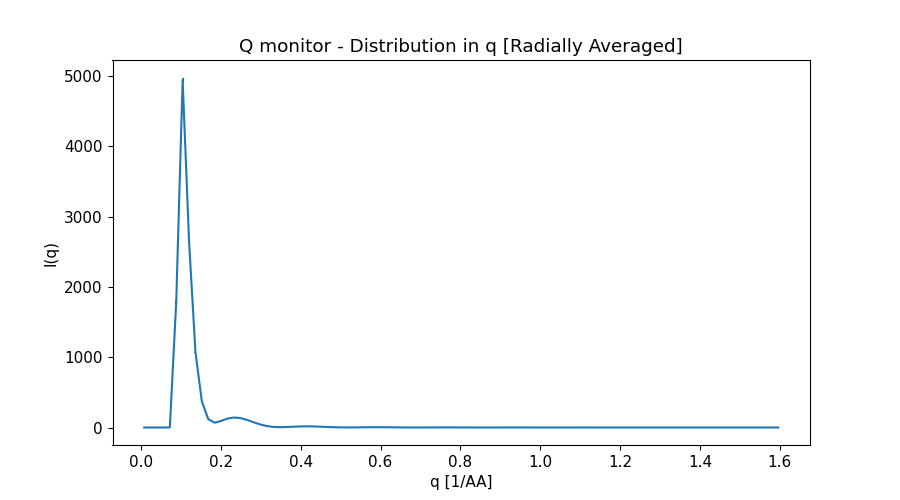

The data file committed next to this chart (first rows):
x_axis, Intensity, Error
8.019889859000000135e-03, 0.000000000000000000e+00, 0.000000000000000000e+00
2.405966958000000169e-02, 0.000000000000000000e+00, 0.000000000000000000e+00
4.009944929999999935e-02, 0.000000000000000000e+00, 0.000000000000000000e+00
5.613922900999999965e-02, 0.000000000000000000e+00, 0.000000000000000000e+00
7.217900872999999384e-02, 0.000000000000000000e+00, 0.000000000000000000e+00
8.821878845000000191e-02, 1.785708941999999979e+03, 2.926358897000000070e+01
1.042585681999999986e-01, 4.940689881000000241e+03, 3.842727168999999776e+01
1.202983479000000050e-01, 2.651948022000000037e+03, 1.931585567000000125e+01
1.363381275999999975e-01, 1.071293488999999909e+03, 8.039843602999999561e+00
1.523779073000000039e-01, 3.714708211999999889e+02, 3.007354991000000144e+00
1.684176870000000104e-01, 1.183291782000000012e+02, 9.451486462999999505e-01
1.844574667999999973e-01, 6.794416323999999463e+01, 3.565180686000000154e-01
2.004972465000000037e-01, 9.323031428000000176e+01, 4.121150259999999954e-01
2.165370262000000101e-01, 1.269285627999999946e+02, 4.861026160999999957e-01
2.325768058999999888e-01, 1.420732238999999879e+02, 5.047516869000000517e-01
2.486165855999999952e-01, 1.343036510999999962e+02, 4.663265989000000000e-01
2.646563653999999821e-01, 1.089745120999999983e+02, 3.833129129999999773e-01
2.806961451000000163e-01, 7.736612304000000506e+01, 2.821346887999999775e-01
2.967359247999999949e-01, 4.653922639999999689e+01, 1.830654602000000020e-01
3.127757044999999736e-01, 2.330213197999999863e+01, 1.024498342000000062e-01
3.288154842000000078e-01, 9.772577086000000079e+00, 4.796355668999999905e-02
3.448552638999999864e-01, 4.963846557000000104e+00, 2.127204682000000124e-02
3.608950436999999734e-01, 6.208718084000000026e+00, 2.320416343000000076e-02
3.769348234000000075e-01, 1.025386005000000011e+01, 3.298507940999999971e-02
3.929746030999999862e-01, 1.415339984999999956e+01, 4.034630035999999670e-02
4.090143828000000203e-01, 1.625317292000000080e+01, 4.360664664000000329e-02
4.250541624999999990e-01, 1.589800196999999926e+01, 4.195091892999999739e-02
4.410939422999999859e-01, 1.332439420000000041e+01, 3.594062544999999942e-02
4.571337220000000201e-01, 9.597112528000000253e+00, 2.726623905999999917e-02
4.731735016999999988e-01, 5.858141563000000218e+00, 1.824833693999999840e-02
4.892132813999999774e-01, 2.890796181999999881e+00, 1.034530235999999923e-02
5.052530611000000116e-01, 1.271814602000000072e+00, 4.861489836000000217e-03
5.212928409000000540e-01, 9.834767715000000132e-01, 3.242926526000000208e-03
5.373326205999999772e-01, 1.646240354999999989e+00, 4.982538209999999926e-03
5.533724003000000113e-01, 2.709745832999999937e+00, 7.030724488999999695e-03
5.694121800000000455e-01, 3.667250163999999923e+00, 8.596916148999999424e-03
5.854519596999999687e-01, 4.115014903999999696e+00, 9.228496345000000017e-03
6.014917394000000028e-01, 3.968253205999999977e+00, 8.844011351000000479e-03
6.175315192000000453e-01, 3.302308723999999973e+00, 7.548470814000000050e-03
6.335712988999999684e-01, 2.312488134000000084e+00, 5.653085379000000188e-03
6.496110786000000026e-01, 1.355286814999999923e+00, 3.702651351999999840e-03
6.656508583000000367e-01, 6.478208086000000199e-01, 2.037531126999999904e-03
6.816906379999999599e-01, 3.139191150000000263e-01, 9.748803148999999734e-04
6.977304178000000023e-01, 3.565892460999999791e-01, 1.028480128999999937e-03
7.137701975000000365e-01, 6.591402766999999718e-01, 1.672288302999999947e-03
7.298099771999999597e-01, 1.051612417000000077e+00, 2.314674650000000077e-03
7.458497568999999938e-01, 1.365764186999999907e+00, 2.773596540000000145e-03
7.618895366000000280e-01, 1.500853568999999998e+00, 2.943683587000000147e-03
7.779293162999999511e-01, 1.405036485999999973e+00, 2.764151690000000126e-03
7.939690960999999936e-01, 1.126529450999999904e+00, 2.302373616000000060e-03
8.100088758000000277e-01, 7.671078491999999693e-01, 1.690738202000000067e-03
8.260486554999999509e-01, 4.269483779000000090e-01, 1.067191557000000046e-03
8.420884351999999851e-01, 1.948132035000000040e-01, 5.567652250000000493e-04
8.581282149000000192e-01, 1.135340375000000041e-01, 3.018293681999999895e-04
8.741679946999999506e-01, 1.744901677000000040e-01, 4.466968103999999890e-04
8.902077743999999848e-01, 3.263625674999999782e-01, 7.143333143000000270e-04
9.062475541000000190e-01, 4.997496629000000024e-01, 9.666933156000000410e-04
9.222873338000000532e-01, 6.277248852000000268e-01, 1.136921250000000024e-03
9.383271134999999763e-01, 6.647393164999999549e-01, 1.179103891000000048e-03
9.543668933000000187e-01, 6.075049621000000455e-01, 1.086666826999999969e-03
... 40 more rows
